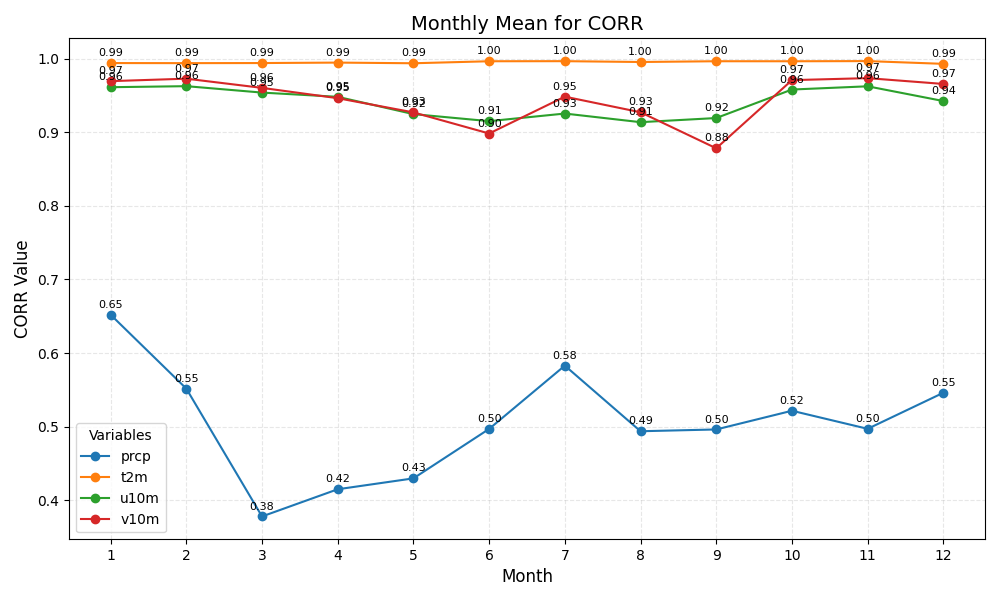

The table this chart was drawn from, first rows:
month	prcp	t2m	u10m	v10m
1	0.65	0.99	0.96	0.97
2	0.55	0.99	0.96	0.97
3	0.38	0.99	0.95	0.96
4	0.42	0.99	0.95	0.95
5	0.43	0.99	0.92	0.93
6	0.50	1.00	0.91	0.90
7	0.58	1.00	0.93	0.95
8	0.49	1.00	0.91	0.93
9	0.50	1.00	0.92	0.88
10	0.52	1.00	0.96	0.97
11	0.50	1.00	0.96	0.97
12	0.55	0.99	0.94	0.97
